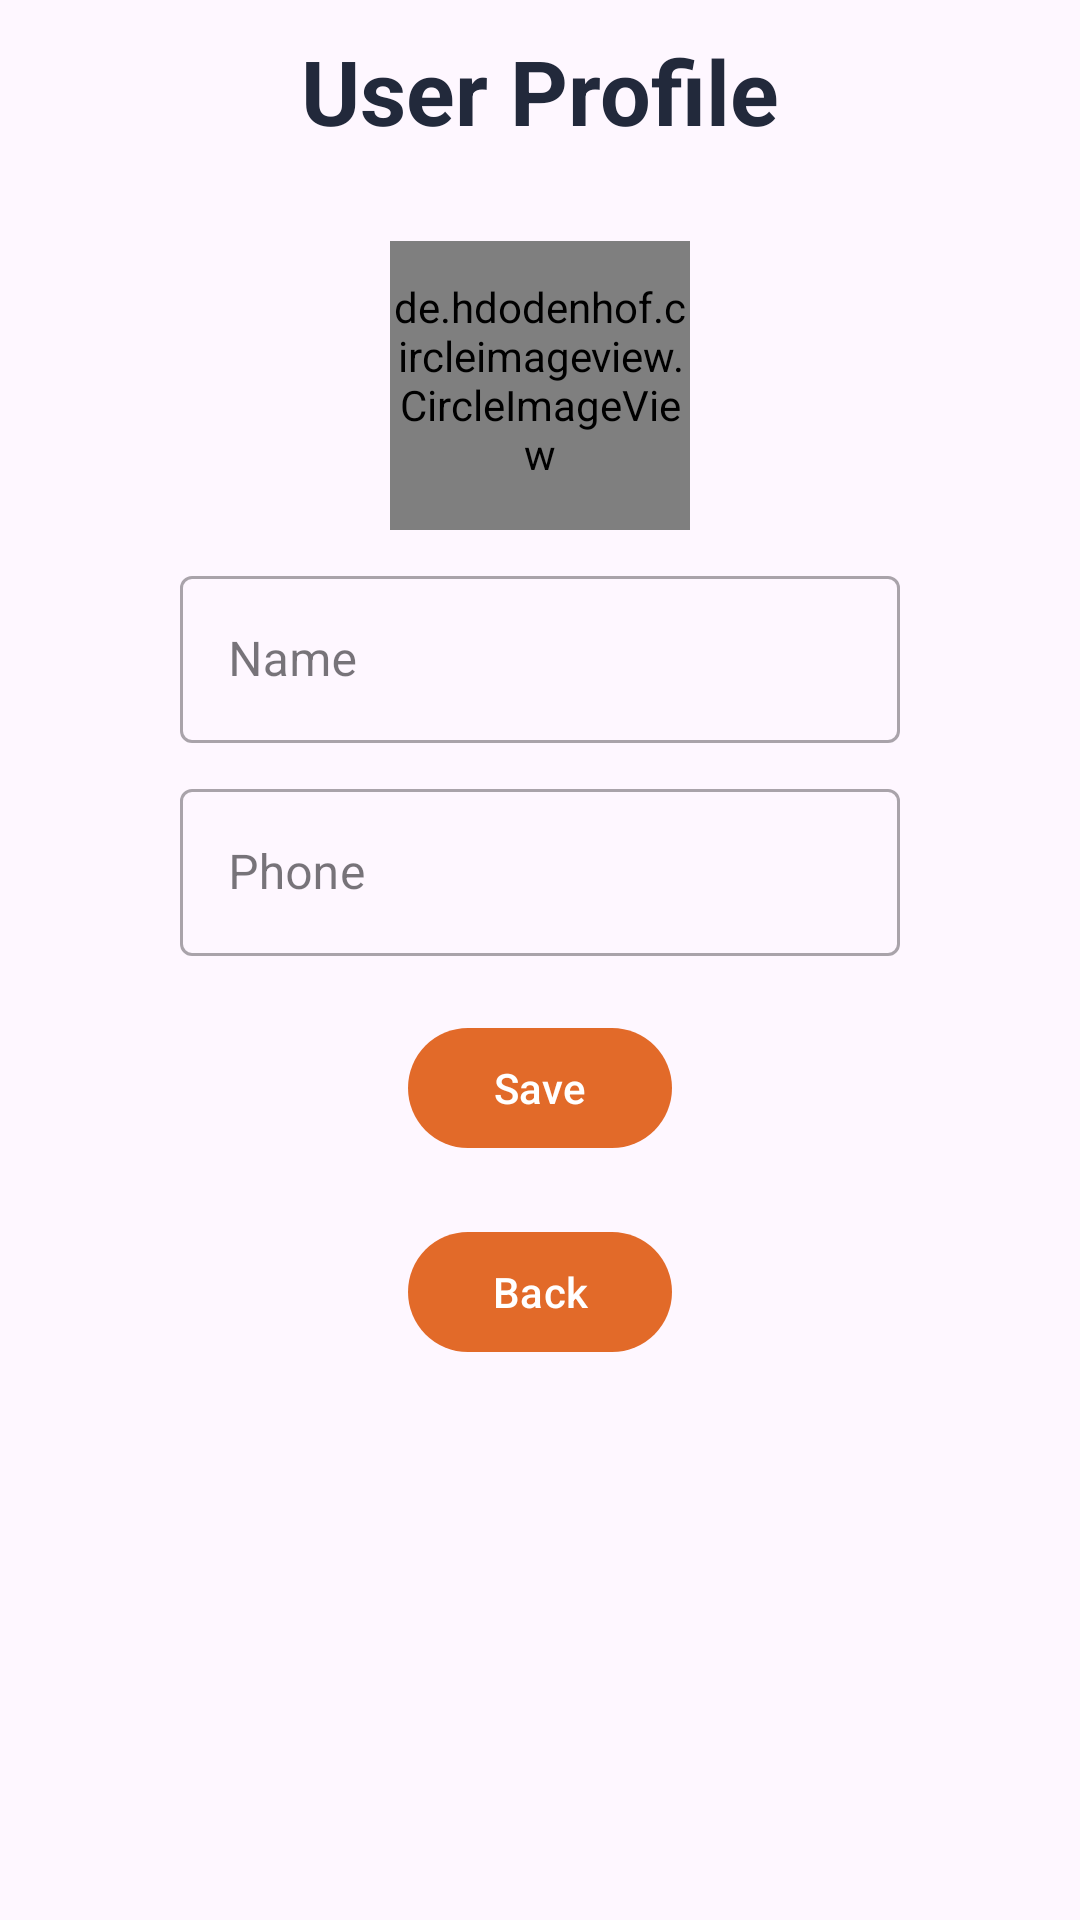

Android layout source for this screen:
<!-- AndroidManifest.xml: application theme Theme.DogBlog -->
<!-- res/layout/activity_user_profile.xml -->
<?xml version="1.0" encoding="utf-8"?>
<androidx.constraintlayout.widget.ConstraintLayout xmlns:android="http://schemas.android.com/apk/res/android"
    xmlns:app="http://schemas.android.com/apk/res-auto"
    android:id="@+id/container"
    android:layout_width="match_parent"
    android:layout_height="match_parent">

    <RelativeLayout
        android:layout_width="match_parent"
        android:layout_height="match_parent">

        <com.google.android.material.textview.MaterialTextView
            android:id="@+id/create_LBL_title"
            android:layout_width="wrap_content"
            android:layout_height="wrap_content"
            android:layout_centerHorizontal="true"
            android:layout_marginTop="10dp"
            android:text="@string/title_user_profile"
            android:textColor="@color/dark_main"
            android:textSize="30sp"
            android:textStyle="bold" />

        <androidx.appcompat.widget.LinearLayoutCompat
            android:layout_width="match_parent"
            android:layout_height="match_parent"
            android:layout_below="@+id/create_LBL_title"
            android:layout_centerHorizontal="true"
            android:layout_marginTop="20dp"
            android:orientation="vertical"
            android:paddingStart="60dp"
            android:paddingTop="10dp"
            android:paddingEnd="60dp"
            android:scrollbars="vertical">

            <RelativeLayout
                android:layout_width="100dp"
                android:layout_height="100dp"
                android:layout_centerInParent="true"
                android:layout_marginTop="-4dp"
                android:layout_gravity="center_horizontal">

            <de.hdodenhof.circleimageview.CircleImageView
                android:id="@+id/profile_IMG_profile"
                android:layout_width="match_parent"
                android:layout_height="match_parent"
                android:src="@drawable/ic_profile"
                app:civ_border_color="#80595959"
                app:civ_border_width="1dp" />

                <com.google.android.material.progressindicator.CircularProgressIndicator
                    android:id="@+id/profile_CPI_upload"
                    android:layout_width="wrap_content"
                    android:layout_height="wrap_content"
                    android:layout_centerInParent="true"
                    android:indeterminate="true"
                    android:visibility="invisible" />

            </RelativeLayout>

            <com.google.android.material.textfield.TextInputLayout
                android:id="@+id/profile_EDT_name"
                style="@style/Widget.MaterialComponents.TextInputLayout.OutlinedBox"
                android:layout_width="match_parent"
                android:layout_height="wrap_content"
                android:layout_marginTop="10dp"
                android:hint="@string/hint_user_name">

                <com.google.android.material.textfield.TextInputEditText
                    android:layout_width="match_parent"
                    android:layout_height="wrap_content" />
            </com.google.android.material.textfield.TextInputLayout>

            <com.google.android.material.textfield.TextInputLayout
                android:id="@+id/profile_EDT_phone"
                style="@style/Widget.MaterialComponents.TextInputLayout.OutlinedBox"
                android:layout_width="match_parent"
                android:layout_height="wrap_content"
                android:layout_marginTop="10dp"
                android:hint="@string/hint_phone_number">

                <com.google.android.material.textfield.TextInputEditText
                    android:layout_width="match_parent"
                    android:layout_height="wrap_content"
                    android:inputType="numberDecimal" />
            </com.google.android.material.textfield.TextInputLayout>


            <com.google.android.material.button.MaterialButton
                android:id="@+id/profile_BTN_save"
                android:layout_width="wrap_content"
                android:layout_height="wrap_content"
                android:layout_gravity="bottom|center_horizontal"
                android:layout_marginTop="20dp"
                android:text="@string/button_save"
                android:textAllCaps="false"
                app:backgroundTint="@color/colorPrimaryDark" />
            />

                <androidx.appcompat.widget.LinearLayoutCompat
                    android:id="@+id/profile_LAY_new_pet"
                    android:layout_width="wrap_content"
                    android:layout_height="wrap_content"
                    android:orientation="vertical"
                    android:visibility="gone">

                    <com.google.android.material.button.MaterialButton
                        android:id="@+id/profile_BTN_add_pet"
                        style="@style/Widget.Material3.Button.OutlinedButton"
                        android:layout_width="wrap_content"
                        android:layout_height="wrap_content"
                        android:layout_gravity="center_horizontal"
                        android:layout_marginTop="15dp"
                        android:text="@string/button_add_pet"
                        android:textAllCaps="false"
                        android:textSize="15sp"
                        app:strokeColor="@color/colorPrimaryDark" />

                    <com.google.android.material.textview.MaterialTextView
                        android:layout_width="wrap_content"
                        android:layout_height="wrap_content"
                        android:layout_gravity="center"
                        android:layout_marginTop="10dp"
                        android:gravity="center"
                        android:text="@string/prompt_exists_pet_note" />

                </androidx.appcompat.widget.LinearLayoutCompat>

            <com.google.android.material.button.MaterialButton
                android:id="@+id/profile_BTN_home"
                android:layout_width="wrap_content"
                android:layout_height="wrap_content"
                android:layout_gravity="center"
                android:layout_marginTop="20dp"
                android:text="@string/button_back"
                android:textAllCaps="false"
                app:backgroundTint="@color/colorPrimaryDark" />
            />


        </androidx.appcompat.widget.LinearLayoutCompat>
    </RelativeLayout>


</androidx.constraintlayout.widget.ConstraintLayout>
<!-- resources referenced by this layout -->
<resources>
  <color name="colorPrimaryDark">#E26A29</color>
  <color name="dark_main">#22293B</color>
  <!-- drawable ic_profile: vector/xml drawable (drawable, 5115 chars, omitted) -->
  <string name="button_add_pet">Add New Pet</string>
  <string name="button_back">Back</string>
  <string name="button_save">Save</string>
  <string name="hint_phone_number">Phone</string>
  <string name="hint_user_name">Name</string>
  <string name="prompt_exists_pet_note">If your pet already has a profile in the app, please ask the owner to add it to your account. You can always add a new pet later.</string>
  <string name="title_user_profile">User Profile</string>
  <style name="Theme.DogBlog" parent="Base.Theme.DogBlog" />
  <style name="Base.Theme.DogBlog" parent="Theme.Material3.DayNight.NoActionBar">
          
          
      </style>
</resources>
